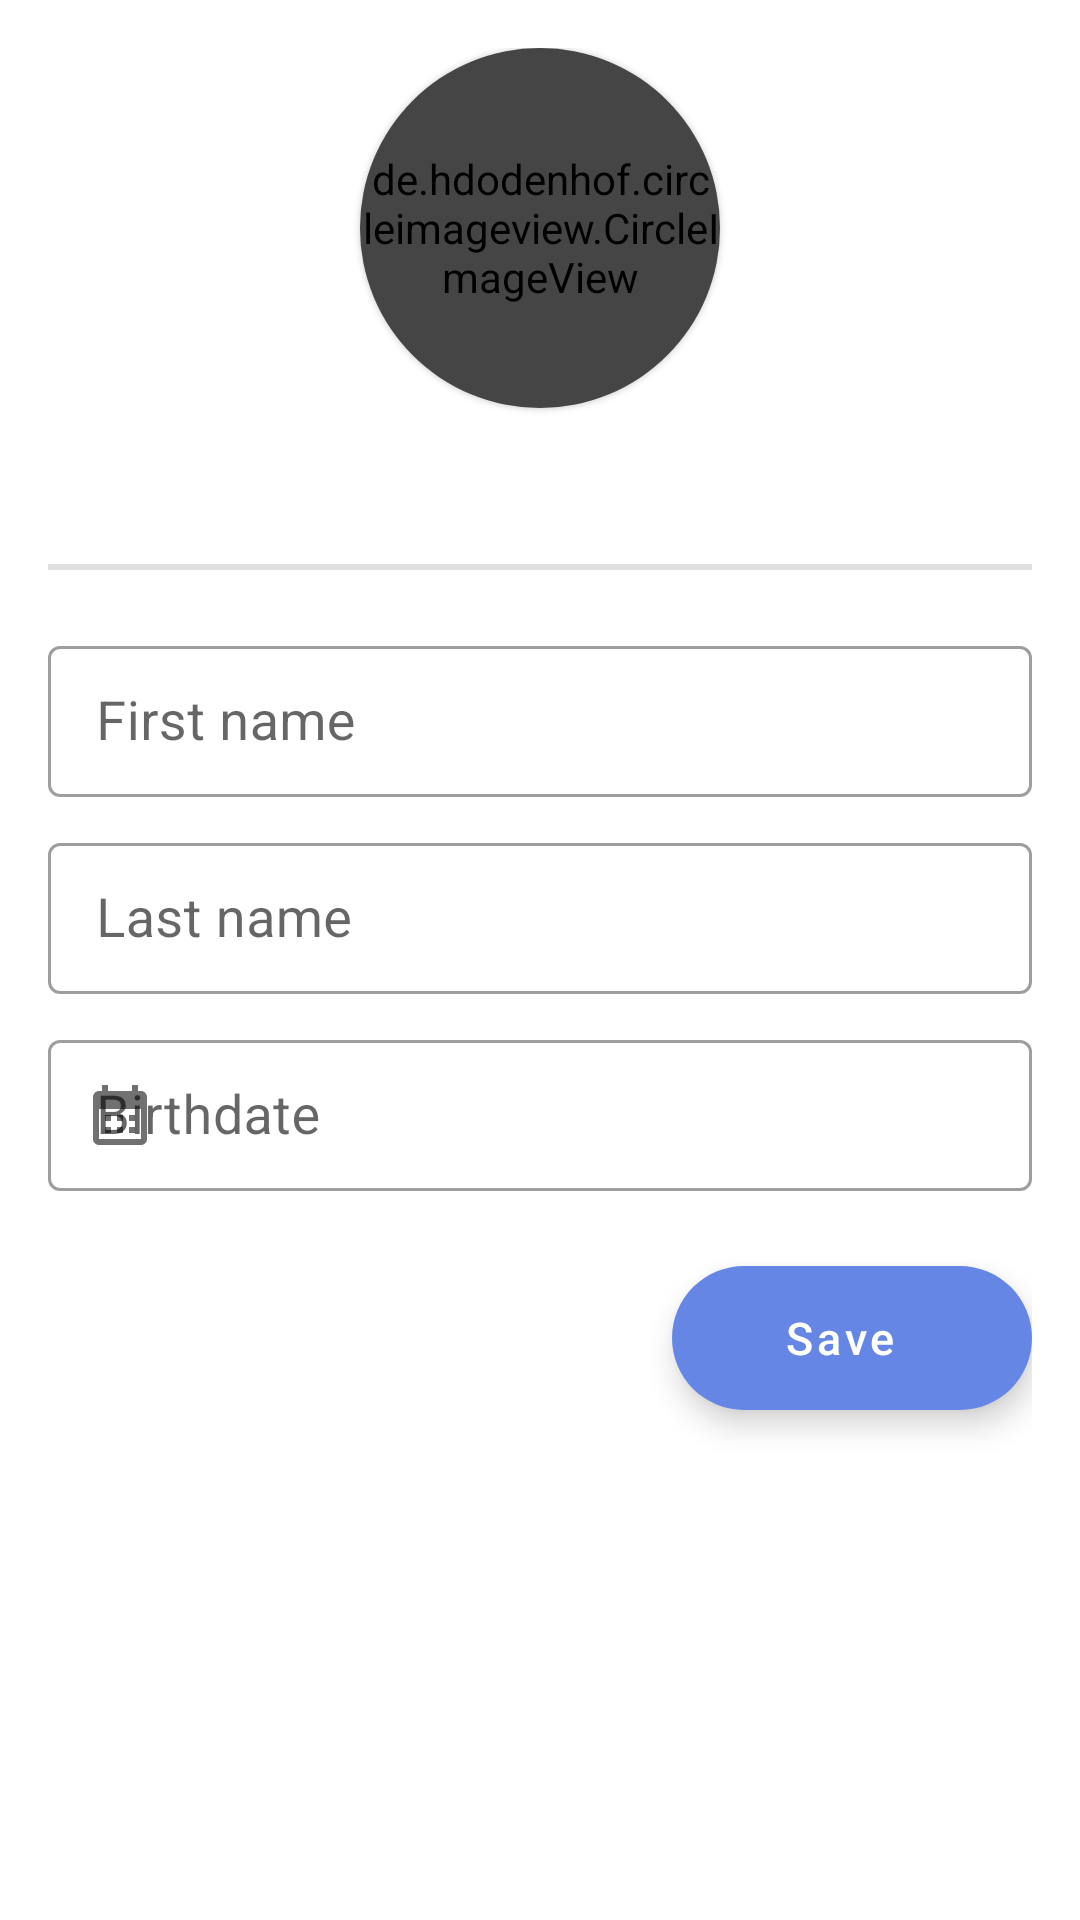

Here is an Android app screen rendered from its layout file. Give the layout XML and the strings, colors and styles it references.
<!-- AndroidManifest.xml: application theme Theme.MindMaster -->
<!-- res/layout/fragment_account.xml -->
<?xml version="1.0" encoding="utf-8"?>
<ScrollView xmlns:android="http://schemas.android.com/apk/res/android"
    xmlns:app="http://schemas.android.com/apk/res-auto"
    xmlns:tools="http://schemas.android.com/tools"
    android:layout_width="match_parent"
    android:layout_height="match_parent"
    android:fillViewport="true"
    tools:context=".view.fragments.settings.AccountFragment">

    <androidx.constraintlayout.widget.ConstraintLayout
        android:layout_width="match_parent"
        android:layout_height="wrap_content"
        android:padding="16dp">

        <com.google.android.material.card.MaterialCardView
            android:id="@+id/mcv_userPhoto"
            android:layout_width="120dp"
            android:layout_height="120dp"
            app:cardCornerRadius="62dp"
            app:layout_constraintEnd_toEndOf="parent"
            app:layout_constraintStart_toStartOf="parent"
            app:layout_constraintTop_toTopOf="parent">

            <RelativeLayout
                android:layout_width="match_parent"
                android:layout_height="match_parent">

                <de.hdodenhof.circleimageview.CircleImageView
                    android:id="@+id/civ_profileUserPhoto"
                    android:layout_width="match_parent"
                    android:layout_height="match_parent"
                    android:layout_centerInParent="true" />

                <View
                    android:layout_width="match_parent"
                    android:layout_height="match_parent"
                    android:layout_centerInParent="true"
                    android:background="@color/black_translucent" />

                <com.google.android.material.button.MaterialButton
                    android:id="@+id/btn_editPhoto"
                    style="@style/Widget.Material3.Button.IconButton"
                    android:layout_width="match_parent"
                    android:layout_height="match_parent"
                    android:layout_centerInParent="true"
                    app:icon="@drawable/ic_edit_24"
                    app:iconGravity="textEnd"
                    app:iconSize="25dp"
                    app:iconTint="@color/white" />
            </RelativeLayout>
        </com.google.android.material.card.MaterialCardView>

        <TextView
            android:id="@+id/tv_name"
            style="@style/secondary_titles"
            android:layout_width="match_parent"
            android:layout_height="wrap_content"
            android:layout_marginTop="15dp"
            android:breakStrategy="balanced"
            android:gravity="center"
            android:textColor="@color/gray_scorpion_200"
            app:layout_constraintEnd_toEndOf="parent"
            app:layout_constraintStart_toStartOf="parent"
            app:layout_constraintTop_toBottomOf="@id/mcv_userPhoto" />

        <com.google.android.material.divider.MaterialDivider
            android:id="@+id/divider"
            android:layout_width="match_parent"
            android:layout_height="2dp"
            android:layout_marginTop="10dp"
            app:layout_constraintTop_toBottomOf="@+id/tv_name" />

        <LinearLayout
            android:id="@+id/ll_userInfoEdittexts"
            android:layout_width="match_parent"
            android:layout_height="wrap_content"
            android:layout_marginTop="20dp"
            android:gravity="center"
            android:orientation="vertical"
            app:layout_constraintEnd_toEndOf="parent"
            app:layout_constraintStart_toStartOf="parent"
            app:layout_constraintTop_toBottomOf="@+id/divider">

            <com.google.android.material.textfield.TextInputLayout
                android:id="@+id/til_name"
                style="@style/form_text_input_layout"
                android:layout_width="match_parent"
                android:layout_height="wrap_content"
                app:startIconDrawable="@drawable/ic_person_24">

                <EditText
                    android:id="@+id/txt_name"
                    android:layout_width="match_parent"
                    android:layout_height="wrap_content"
                    android:hint="@string/hint_first_name"
                    android:inputType="text"
                    android:maxEms="25"
                    android:singleLine="true"
                    android:textSize="18sp" />
            </com.google.android.material.textfield.TextInputLayout>

            <com.google.android.material.textfield.TextInputLayout
                android:id="@+id/til_surname"
                style="@style/form_text_input_layout"
                android:layout_width="match_parent"
                android:layout_height="wrap_content"
                android:layout_marginBottom="10dp"
                app:startIconDrawable="@drawable/ic_person_24">

                <EditText
                    android:id="@+id/txt_surname"
                    android:layout_width="match_parent"
                    android:layout_height="wrap_content"
                    android:hint="@string/hint_last_name"
                    android:inputType="text"
                    android:maxEms="25"
                    android:singleLine="true"
                    android:textSize="18sp" />
            </com.google.android.material.textfield.TextInputLayout>

            <com.google.android.material.textfield.TextInputLayout
                android:id="@+id/til_DateBirthdate"
                style="@style/form_text_input_layout"
                android:layout_width="match_parent"
                android:layout_height="wrap_content"
                android:clickable="false"
                android:focusable="false"
                app:startIconDrawable="@drawable/ic_calendar_month_24">

                <EditText
                    android:id="@+id/txt_DateBirthdate"
                    android:layout_width="match_parent"
                    android:layout_height="wrap_content"
                    android:clickable="false"
                    android:focusable="false"
                    android:hint="@string/hint_dateBirthdate"
                    android:inputType="date"
                    android:maxLines="1"
                    android:textSize="18sp" />

            </com.google.android.material.textfield.TextInputLayout>

        </LinearLayout>

        <com.google.android.material.floatingactionbutton.ExtendedFloatingActionButton
            android:id="@+id/efab_saveChanges"
            android:layout_width="wrap_content"
            android:layout_height="wrap_content"
            android:layout_marginTop="15dp"
            android:text="@string/save"
            android:textAlignment="center"
            android:textAllCaps="false"
            android:textSize="15sp"
            app:layout_constraintEnd_toEndOf="parent"
            app:layout_constraintTop_toBottomOf="@id/ll_userInfoEdittexts" />

        <ProgressBar
            android:id="@+id/progressBar"
            android:layout_width="wrap_content"
            android:layout_height="wrap_content"
            android:visibility="gone"
            app:layout_constraintBottom_toBottomOf="parent"
            app:layout_constraintEnd_toEndOf="parent"
            app:layout_constraintStart_toStartOf="parent"
            app:layout_constraintTop_toTopOf="parent" />
    </androidx.constraintlayout.widget.ConstraintLayout>
</ScrollView>
<!-- resources referenced by this layout -->
<resources>
  <color name="black_translucent">#74000000</color>
  <color name="gray_scorpion_200">#5e5e5e</color>
  <color name="white">#FFFFFFFF</color>
  <!-- drawable ic_calendar_month_24 (drawable) -->
  <vector android:height="24dp" android:tint="#676767"
      android:viewportHeight="24" android:viewportWidth="24"
      android:width="24dp" xmlns:android="http://schemas.android.com/apk/res/android">
      <path android:fillColor="@android:color/white" android:pathData="M19,4h-1V2h-2v2H8V2H6v2H5C3.89,4 3.01,4.9 3.01,6L3,20c0,1.1 0.89,2 2,2h14c1.1,0 2,-0.9 2,-2V6C21,4.9 20.1,4 19,4zM19,20H5V10h14V20zM9,14H7v-2h2V14zM13,14h-2v-2h2V14zM17,14h-2v-2h2V14zM9,18H7v-2h2V18zM13,18h-2v-2h2V18zM17,18h-2v-2h2V18z"/>
  </vector>
  <string name="hint_dateBirthdate">Birthdate</string>
  <string name="hint_first_name">First name</string>
  <string name="hint_last_name">Last name</string>
  <string name="save">Save</string>
  <style name="form_text_input_layout" parent="Widget.MaterialComponents.TextInputLayout.OutlinedBox.Dense">
          <item name="android:layout_marginBottom">10dp</item>
          <item name="boxStrokeErrorColor">@color/red_error_500</item>
          <item name="errorIconDrawable">@null</item>
          <item name="startIconTint">@color/gray_dove_500</item>
          <item name="endIconTint">@color/gray_dove_500</item>
      </style>
  <style name="secondary_titles">
          <item name="android:fontFamily">@font/popings_regular_400</item>
          <item name="android:textSize">20sp</item>
          <item name="android:textColor">@color/textColor</item>
      </style>
  <style name="Theme.MindMaster" parent="Theme.MaterialComponents.DayNight.NoActionBar">
          
          <item name="colorPrimary">@color/primaryColor</item>
          <item name="colorPrimaryVariant">@color/blue_cello_900</item>
          <item name="colorOnPrimary">@color/white</item>
          
          <item name="colorSecondary">@color/blue_ribbon_500</item>
          <item name="colorSecondaryVariant">@color/blue_san_juan_700</item>
          <item name="colorOnSecondary">@color/white</item>
          
          <item name="android:statusBarColor">?attr/colorPrimaryVariant</item>
          
      </style>
  <color name="red_error_500">#BF3320</color>
  <color name="gray_dove_500">#717171</color>
  <color name="textColor">#333333</color>
  <color name="primaryColor">#4a75e6</color>
  <color name="blue_cello_900">#18264A</color>
  <color name="blue_ribbon_500">#6686e6</color>
  <color name="blue_san_juan_700">#334373</color>
</resources>
